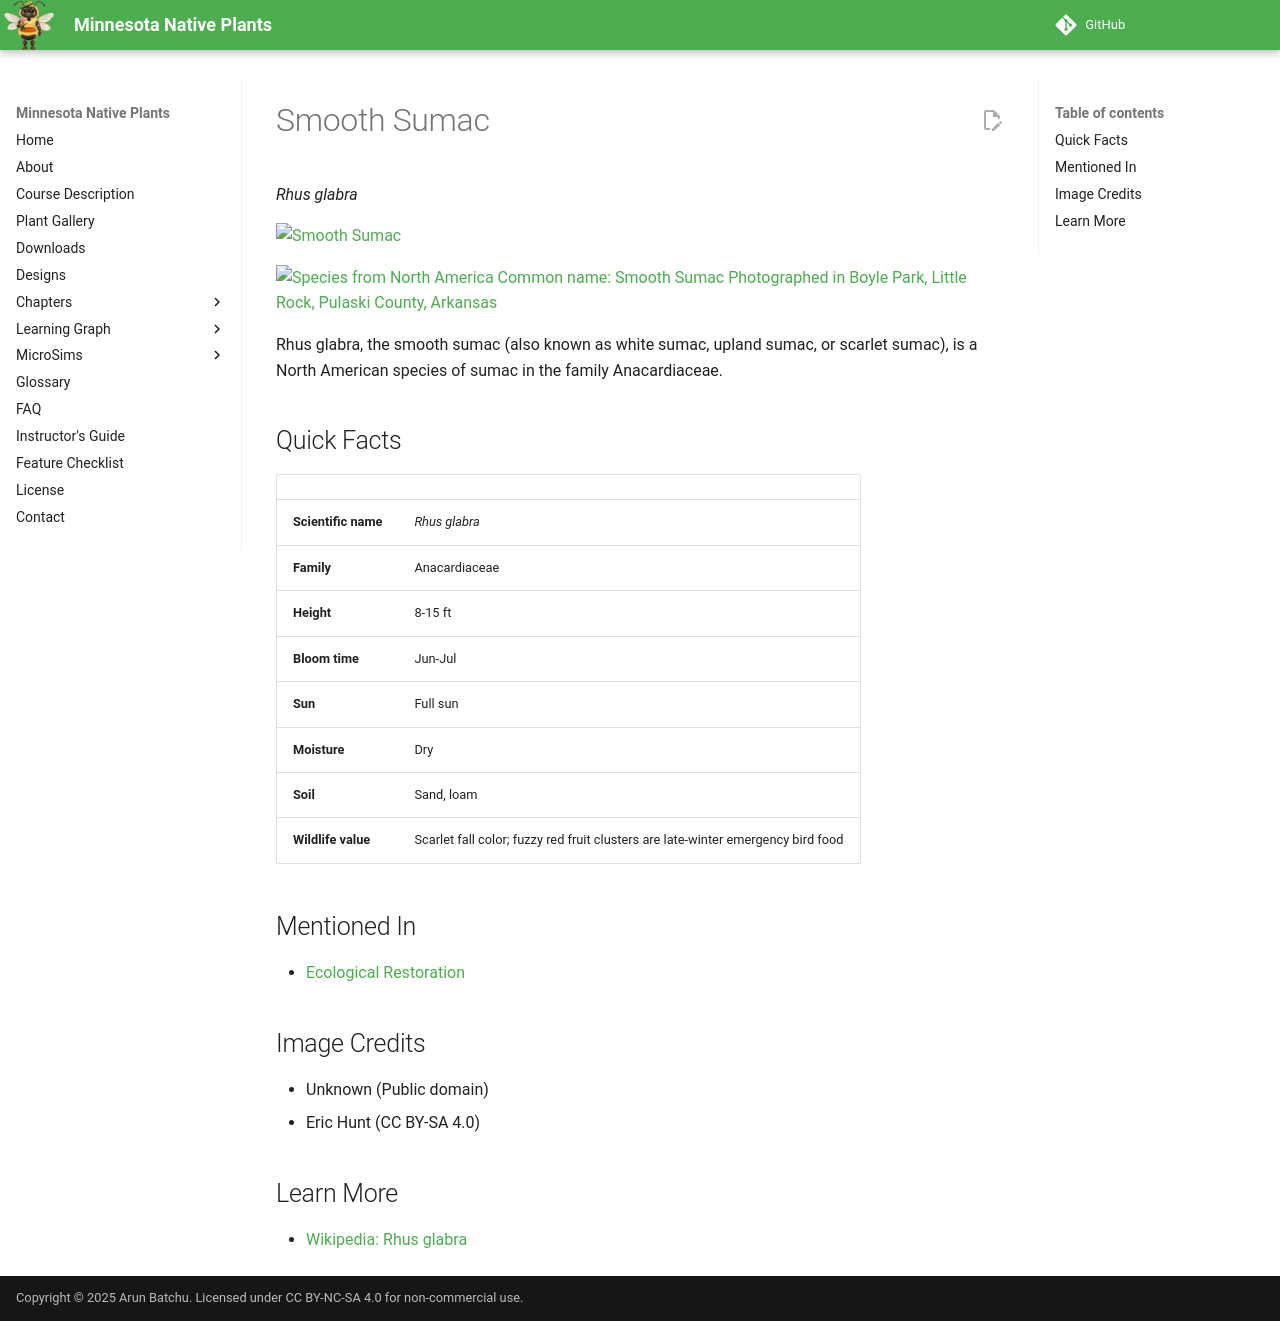

repository: arunbatchu/minnesota-native-plants · page: plants/smooth-sumac/index.html · generator: mkdocs

# Smooth Sumac

*Rhus glabra*



![Smooth Sumac](img/smooth-sumac-1.jpg)

![Species from North America Common name: Smooth Sumac Photographed in Boyle Park, Little Rock, Pulaski County, Arkansas](img/smooth-sumac-2.jpg)

Rhus glabra, the smooth sumac (also known as white sumac, upland sumac, or scarlet sumac), is a North American species of sumac in the family Anacardiaceae.

## Quick Facts

| | |
|---|---|
| **Scientific name** | *Rhus glabra* |
| **Family** | Anacardiaceae |
| **Height** | 8-15 ft |
| **Bloom time** | Jun-Jul |
| **Sun** | Full sun |
| **Moisture** | Dry |
| **Soil** | Sand, loam |
| **Wildlife value** | Scarlet fall color; fuzzy red fruit clusters are late-winter emergency bird food |

## Mentioned In

- [Ecological Restoration](../chapters/12-ecological-restoration/index.md)

## Image Credits

- Unknown (Public domain)
- Eric Hunt (CC BY-SA 4.0)

## Learn More

- [Wikipedia: Rhus glabra](https://en.wikipedia.org/wiki/Rhus_glabra)
